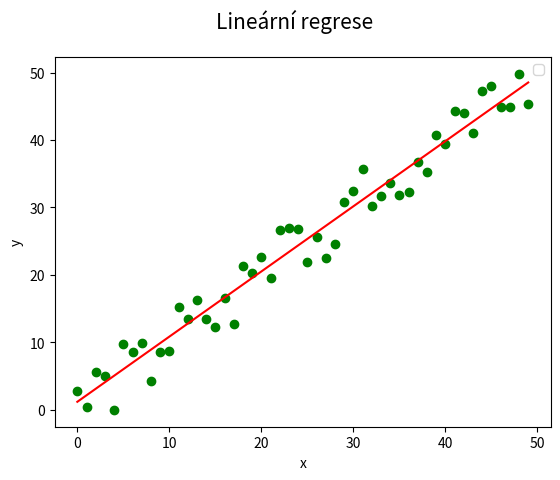

Generate this figure with matplotlib:
import matplotlib.pyplot as plt
from scipy.stats import linregress

import numpy as np

# hodnoty na x-ové ose
x = np.arange(0, 50)

# generátor pseudonáhodných dat
rng = np.random.default_rng(seed=42)

# hodnoty na y-ové ose
y = x + 10 * rng.random((len(x))) - 5

# výpočet lineární regrese
coefficients = linregress(x, y)

# koeficienty úsečky
print("Slope:", coefficients.slope)
print("Intercept:", coefficients.intercept)

# konstrukce lineární funkce
poly1d_fn = np.poly1d([coefficients.slope, coefficients.intercept])

# rozměry grafu při uložení: 640x480 pixelů
fig, ax = plt.subplots(1, figsize=(6.4, 4.8))

# titulek grafu
fig.suptitle("Lineární regrese", fontsize=15)

# vrcholy na křivce
ax.plot(x, y, "go")

# vykreslení interpolační křivky
plt.plot(poly1d_fn(np.arange(0, len(x))), "r-")

# popis os a legenda
plt.xlabel("x")
plt.ylabel("y")
plt.legend()

# uložení grafu do rastrového obrázku
plt.savefig("linear_regression_1.png")

# zobrazení grafu
plt.show()
